The GitHub repository kuttire42/Insight_Project contains a labelled image folder "processed" with 5 categories: craftsman style house, modern style house, ranch style house, tudor style house, victorian style house. Examples follow, each with its label.

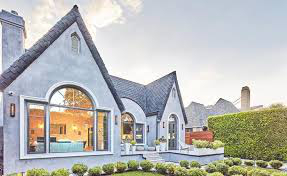
Label: tudor style house

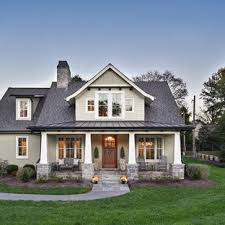
Label: craftsman style house

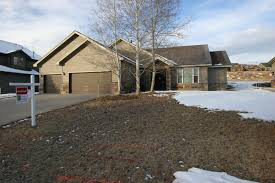
Label: ranch style house

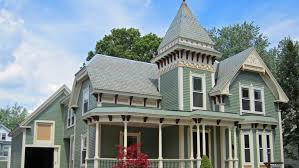
Label: victorian style house

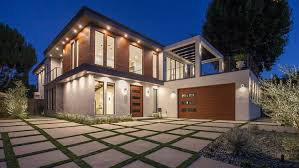
Label: modern style house

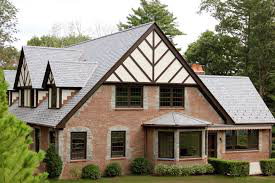
Label: tudor style house
